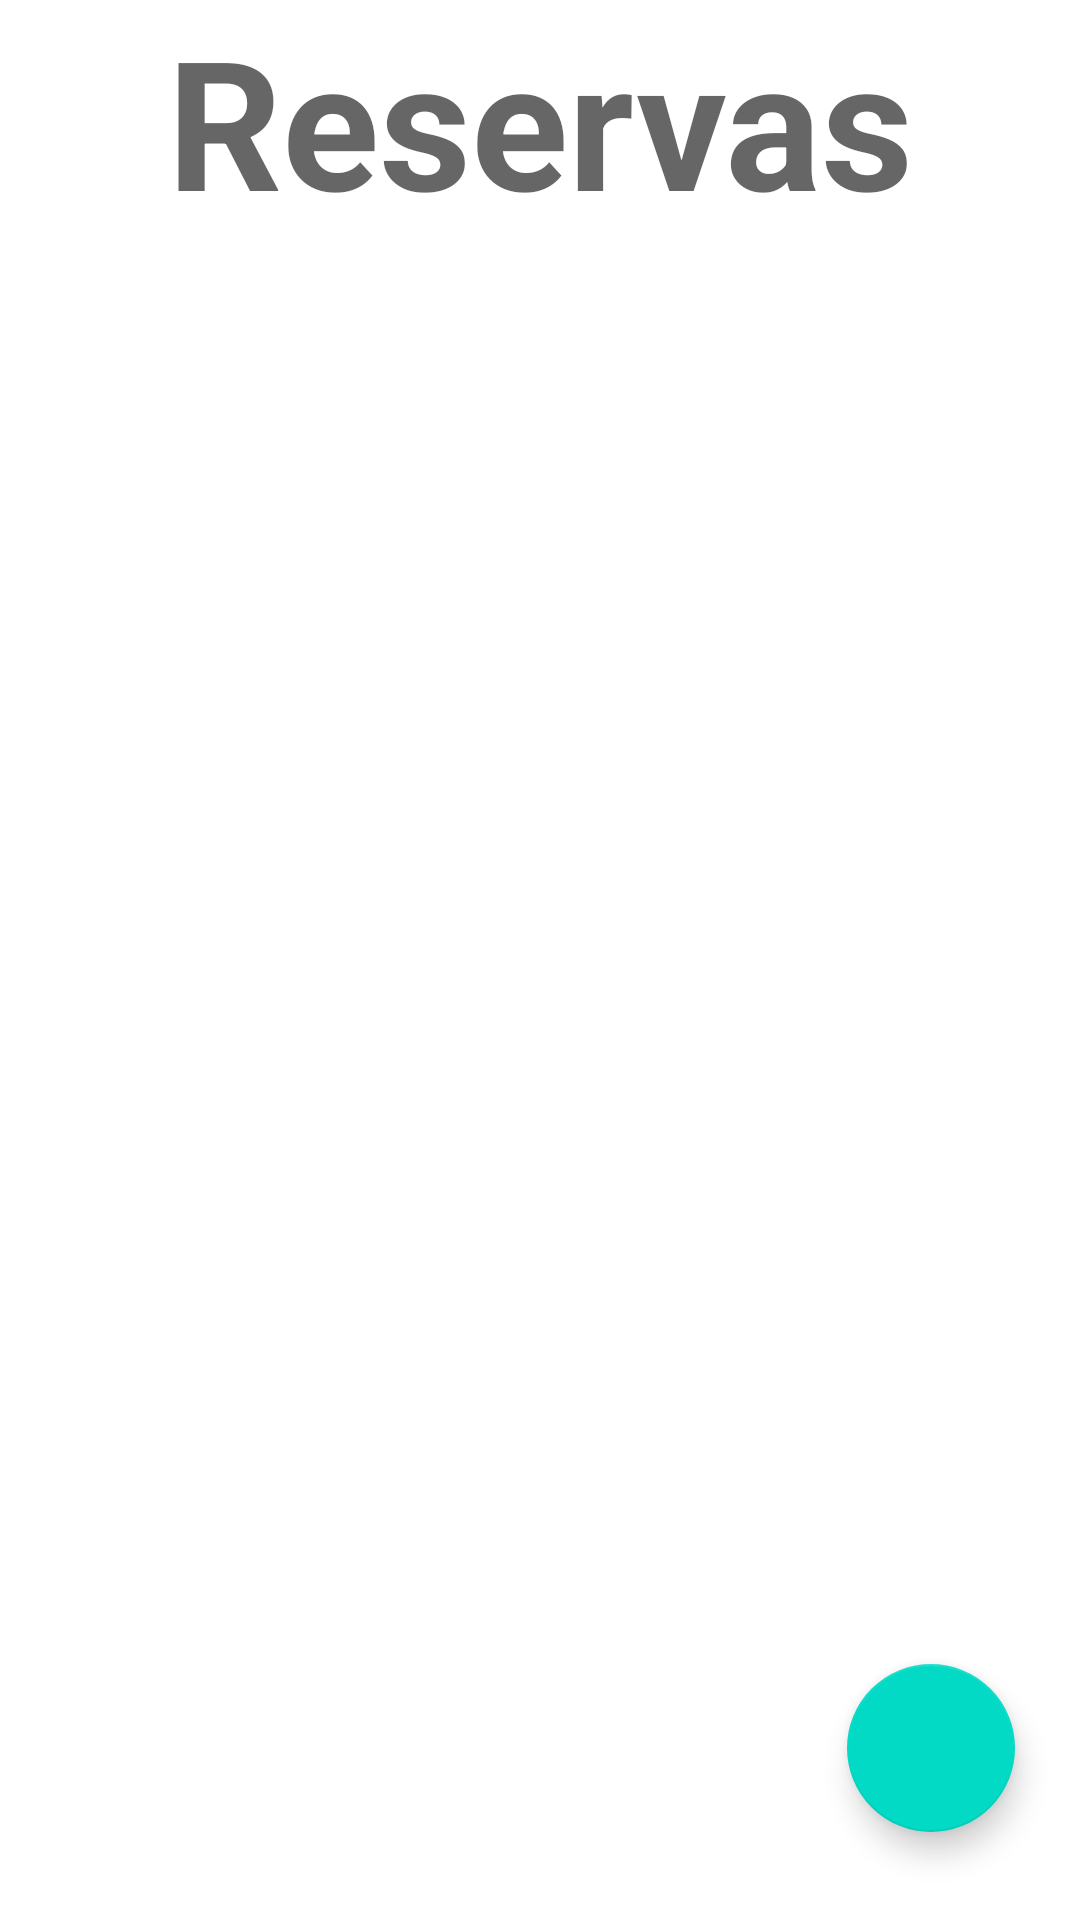

Produce the Android XML layout that renders to this screen, including the resource entries it uses.
<!-- AndroidManifest.xml: application theme AppTheme -->
<!-- res/layout/activity_reservapad.xml -->
<?xml version="1.0" encoding="utf-8"?>
<androidx.constraintlayout.widget.ConstraintLayout xmlns:android="http://schemas.android.com/apk/res/android"
    xmlns:app="http://schemas.android.com/apk/res-auto"
    xmlns:tools="http://schemas.android.com/tools"
    android:layout_width="match_parent"
    android:layout_height="match_parent"
    tools:context="es.unizar.eina.parcelapad.ui.parcelas.Parcelapad">

    <TextView
        android:id="@+id/TituloReservaPad"
        android:layout_width="0dp"
        android:layout_height="wrap_content"
        android:layout_marginStart="24dp"
        android:layout_marginEnd="24dp"
        android:layout_marginBottom="2dp"
        android:text="@string/titulo_reservapad"
        android:textAlignment="center"
        android:textAppearance="@style/TextAppearance.AppCompat.Display1"
        android:textSize="60sp"
        android:textStyle="bold"
        app:layout_constraintBottom_toTopOf="@+id/recyclerview"
        app:layout_constraintEnd_toEndOf="parent"
        app:layout_constraintHorizontal_bias="1.0"
        app:layout_constraintStart_toStartOf="parent"
        app:layout_constraintTop_toTopOf="parent"
        app:layout_constraintVertical_bias="0.0" />

    <androidx.recyclerview.widget.RecyclerView
        android:id="@+id/recyclerview"
        android:layout_width="0dp"
        android:layout_height="wrap_content"
        android:padding="@dimen/big_padding"
        app:layout_constraintBottom_toBottomOf="parent"
        app:layout_constraintLeft_toLeftOf="parent"
        app:layout_constraintRight_toRightOf="parent"
        app:layout_constraintTop_toTopOf="parent"
        tools:listitem="@layout/recyclerview_item" />

    <com.google.android.material.floatingactionbutton.FloatingActionButton
        android:id="@+id/fab"
        android:layout_width="wrap_content"
        android:layout_height="wrap_content"
        android:layout_margin="16dp"
        android:src="@drawable/ic_add_black_24dp"
        app:layout_constraintBottom_toBottomOf="parent"
        app:layout_constraintEnd_toEndOf="parent"
        app:layout_constraintHorizontal_bias="0.979"
        app:layout_constraintStart_toStartOf="parent"
        app:layout_constraintTop_toBottomOf="@+id/recyclerview"
        app:layout_constraintVertical_bias="0.942" />

</androidx.constraintlayout.widget.ConstraintLayout>
<!-- res/layout/recyclerview_item.xml (included above) -->
<?xml version="1.0" encoding="utf-8"?>
<LinearLayout xmlns:android="http://schemas.android.com/apk/res/android"
    android:orientation="vertical"
    android:layout_width="match_parent"
    android:layout_height="wrap_content">

    <TextView
        android:id="@+id/textView"
        style="@style/word_title"
        android:layout_width="match_parent"
        android:layout_height="wrap_content"
        android:background="@android:color/holo_blue_light" />
</LinearLayout>
<!-- resources referenced by this layout -->
<resources>
  <string name="titulo_reservapad">Reservas</string>
</resources>
